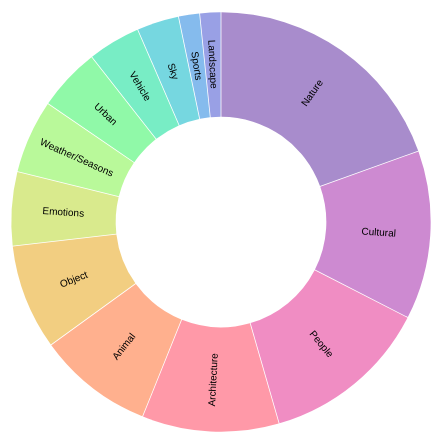
D3 v5 page, settled after 480 driven frames (8 s of simulated time); the page loaded 1 data file(s).


        d3.json("./labels.json").then(function(data) {


			partition = data => {
				const root = d3.hierarchy(data)
				.sum(d => d.size)
				.sort((a, b) => b.value - a.value);
				return d3.partition()
				.size([2 * Math.PI, root.height + 1])
				(root);
			}


			var color = d3.scaleOrdinal().range(d3.quantize(d3.interpolateRainbow, data.children.length + 1));
			var format = d3.format(",d");

			var width = 632;
			var radius = width / 6;

			var arc = d3.arc()
			.startAngle(d => d.x0)
			.endAngle(d => d.x1)
			.padAngle(d => Math.min((d.x1 - d.x0) / 2, 0.005))
			.padRadius(radius * 1.5)
			.innerRadius(d => d.y0 * radius)
			.outerRadius(d => Math.max(d.y0 * radius, d.y1 * radius - 1))



			const root = partition(data);

			root.each(d => d.current = d);

			// const svg = d3.select(DOM.svg(width, width))
			const svg = d3.select("body").append("svg")
			.style("width", width)
			.style("height", width)
			.style("font", "10px sans-serif");

			const g = svg.append("g")
			.attr("transform", `translate(${width / 2},${width / 2})`);

			const path = g.append("g")
			.selectAll("path")
			.data(root.descendants().slice(1))
			.enter().append("path")
			.attr("fill", d => { while (d.depth > 1) d = d.parent; return color(d.data.name); })
			.attr("fill-opacity", d => arcVisible(d.current) ? (d.children ? 0.6 : 0.4) : 0)
			.attr("d", d => arc(d.current))
            .on("mouseover", function(d){d3.select(this).style("cursor", "pointer");})
            .on("click", clickOuter);

			path.filter(d => d.children)
			.style("cursor", "pointer")
			.on("click", clicked);

			path.append("title")
			.text(d => `${d.ancestors().map(d => d.data.name).reverse().join("/")}\n${format(d.value)}`);

			const label = g.append("g")
			.attr("pointer-events", "none")
			.attr("text-anchor", "middle")
			.style("user-select", "none")
			.selectAll("text")
			.data(root.descendants().slice(1))
			.enter().append("text")
			.attr("dy", "0.35em")
			.attr("fill-opacity", d => +labelVisible(d.current))
			.attr("transform", d => labelTransform(d.current))
			.text(d => d.data.name);

			const parent = g.append("circle")
			.datum(root)
			.attr("r", radius)
			.attr("fill", "none")
			.attr("pointer-events", "all")
			.on("click", clicked);

            function clickOuter(p){
                console.log(p.data.name);
            }

			function clicked(p) {
				parent.datum(p.parent || root);

				root.each(d => d.target = {
					x0: Math.max(0, Math.min(1, (d.x0 - p.x0) / (p.x1 - p.x0))) * 2 * Math.PI,
					x1: Math.max(0, Math.min(1, (d.x1 - p.x0) / (p.x1 - p.x0))) * 2 * Math.PI,
					y0: Math.max(0, d.y0 - p.depth),
					y1: Math.max(0, d.y1 - p.depth)
				});

				const t = g.transition().duration(750);


				path.transition(t)
				.tween("data", d => {
					const i = d3.interpolate(d.current, d.target);
					return t => d.current = i(t);
				})
				.filter(function(d) {
					return +this.getAttribute("fill-opacity") || arcVisible(d.target);
				})
				.attr("fill-opacity", d => arcVisible(d.target) ? (d.children ? 0.6 : 0.4) : 0)
				.attrTween("d", d => () => arc(d.current));

				label.filter(function(d) {
					return +this.getAttribute("fill-opacity") || labelVisible(d.target);
				}).transition(t)
				.attr("fill-opacity", d => +labelVisible(d.target))
				.attrTween("transform", d => () => labelTransform(d.current));
			}

			function arcVisible(d) {
				return d.y1 <= 2 && d.y0 >= 1 && d.x1 > d.x0;
			}

			function labelVisible(d) {
				return d.y1 <= 2 && d.y0 >= 1 && (d.y1 - d.y0) * (d.x1 - d.x0) > 0.03;
			}

			function labelTransform(d) {
				const x = (d.x0 + d.x1) / 2 * 180 / Math.PI;
				const y = (d.y0 + d.y1) / 2 * radius;
				return `rotate(${x - 90}) translate(${y},0) rotate(${x < 180 ? 0 : 180})`;
			}

			d3.select("body").append("svg")
			.attr("width", width)
			.attr("height", height)
			.append("g")
			.attr("transform", "translate(" + width / 2 + "," + (height / 2) + ")");

		});
    

### data: labels.json
{
 "name": "main",
 "children": [
  {
   "name": "Animal",
   "children": [
    "{... 2 keys}",
    "{... 2 keys}",
    "{... 2 keys}",
    "{... 2 keys}",
    "{... 2 keys}",
    "{... 2 keys}",
    "{... 2 keys}",
    "{... 2 keys}",
    "... 3 more items"
   ]
  },
  {
   "name": "Sports",
   "children": [
    "{... 2 keys}",
    "{... 2 keys}"
   ]
  },
  {
   "name": "Nature",
   "children": [
    "{... 2 keys}",
    "{... 2 keys}",
    "{... 2 keys}",
    "{... 2 keys}",
    "{... 2 keys}",
    "{... 2 keys}",
    "{... 2 keys}",
    "{... 2 keys}",
    "... 16 more items"
   ]
  },
  {
   "name": "Cultural",
   "children": [
    "{... 2 keys}",
    "{... 2 keys}",
    "{... 2 keys}",
    "{... 2 keys}",
    "{... 2 keys}",
    "{... 2 keys}",
    "{... 2 keys}",
    "{... 2 keys}",
    "... 8 more items"
   ]
  },
  {
   "name": "Object",
   "children": [
    "{... 2 keys}",
    "{... 2 keys}",
    "{... 2 keys}",
    "{... 2 keys}",
    "{... 2 keys}",
    "{... 2 keys}",
    "{... 2 keys}",
    "{... 2 keys}",
    "... 2 more items"
   ]
  },
  {
   "name": "Landscape",
   "children": [
    "{... 2 keys}",
    "{... 2 keys}"
   ]
  },
  {
   "name": "Urban",
   "children": [
    "{... 2 keys}",
    "{... 2 keys}",
    "{... 2 keys}",
    "{... 2 keys}",
    "{... 2 keys}",
    "{... 2 keys}"
   ]
  },
  {
   "name": "Vehicle",
   "children": [
    "{... 2 keys}",
    "{... 2 keys}",
    "{... 2 keys}",
    "{... 2 keys}",
    "{... 2 keys}"
   ]
  },
  "... 5 more items"
 ]
}